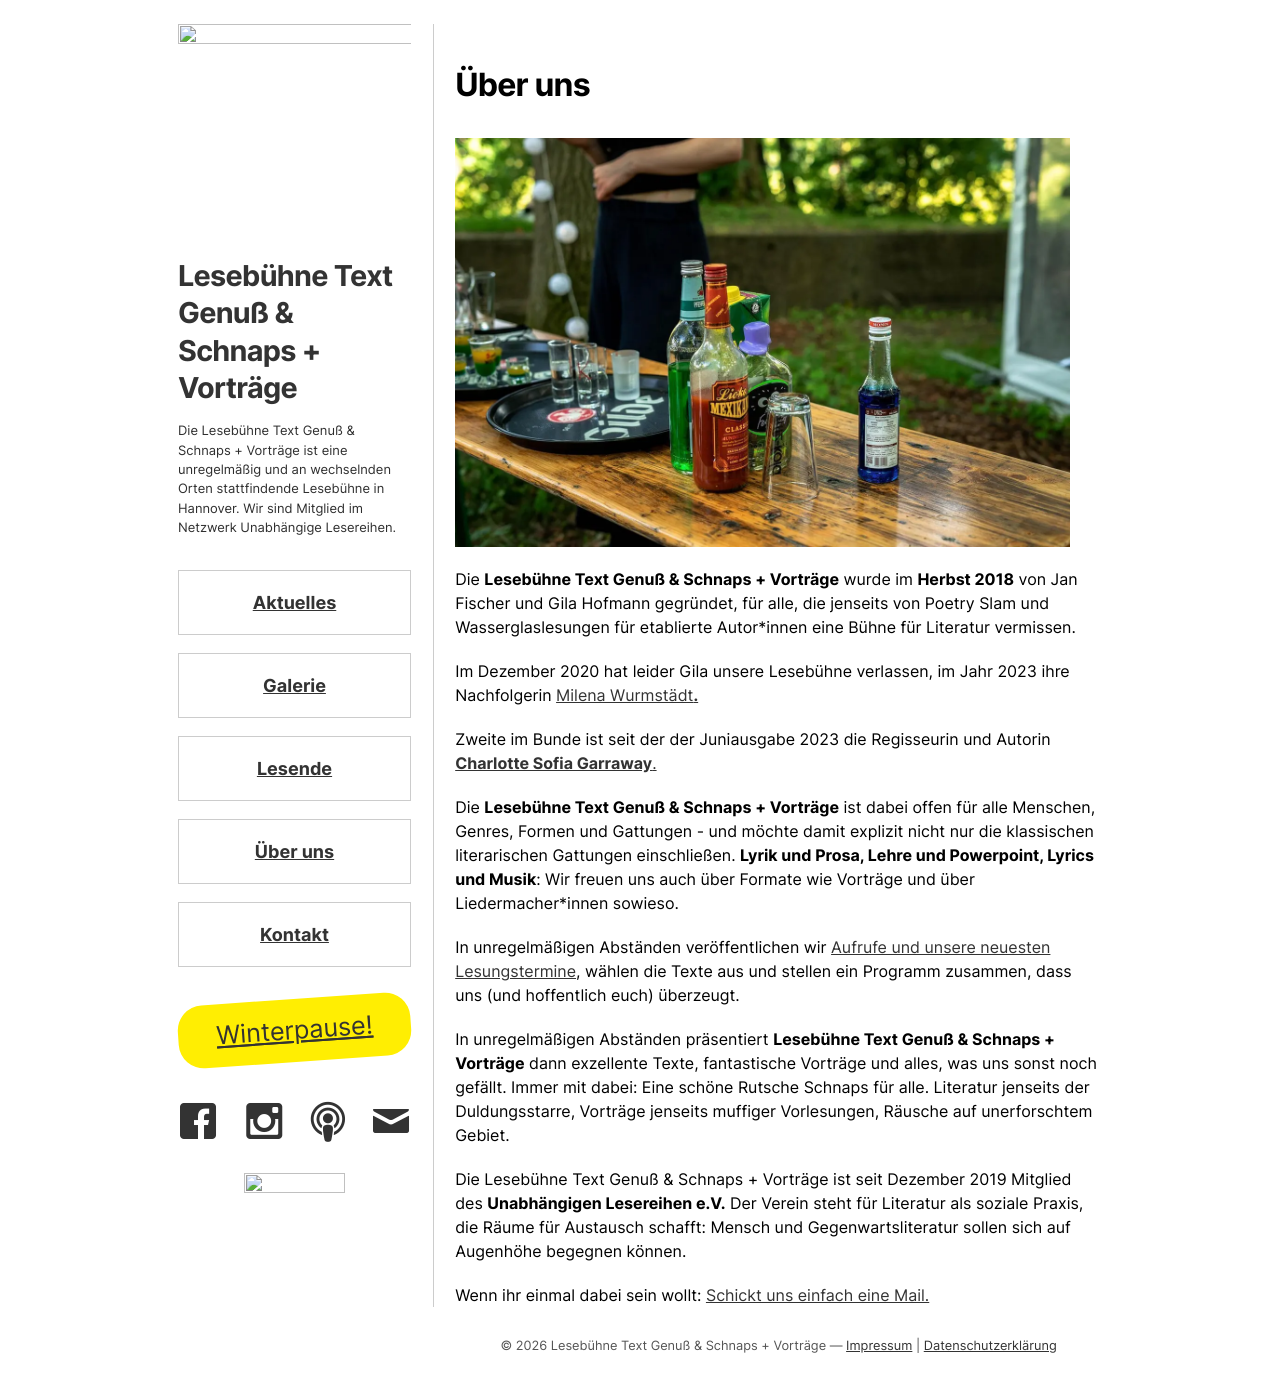

repository: lesebuehnetextgenuss/lesebuehnetextgenuss-website · page: ueber-uns.html · generator: jekyll

---
title: Über uns
permalink: ueber-uns.html
---

![](/fotos/gilajan.jpg)

Die **Lesebühne Text Genuß & Schnaps + Vorträge** wurde im **Herbst 2018** von Jan Fischer und Gila Hofmann gegründet, für alle, die jenseits von Poetry Slam und Wasserglaslesungen für etablierte Autor*innen eine Bühne für Literatur vermissen.

Die **Lesebühne Text Genuß & Schnaps + Vorträge** ist dabei offen für alle Menschen, Genres, Formen und Gattungen - und möchte damit explizit nicht nur die klassischen literarischen Gattungen einschließen. **Lyrik und Prosa, Lehre und Powerpoint, Lyrics und Musik**: Wir freuen uns auch über Formate wie Vorträge und über Liedermacher*innen sowieso.

In unregelmäßigen Abständen veröffentlichen wir [Aufrufe und unsere neuesten Lesungstermine](/), wählen die Texte aus und stellen ein Programm zusammen, dass uns (und hoffentlich euch) überzeugt.

In unregelmäßigen Abständen präsentiert **Lesebühne Text Genuß & Schnaps + Vorträge** dann exzellente Texte, fantastische Vorträge und alles, was uns sonst noch gefällt. Immer mit dabei: Eine schöne Rutsche Schnaps für alle. Literatur jenseits der Duldungsstarre, Vorträge jenseits muffiger Vorlesungen, Räusche auf unerforschtem Gebiet.

Wenn ihr einmal dabei sein wollt: [Schickt uns einfach eine Mail.](/kontakt.html)
